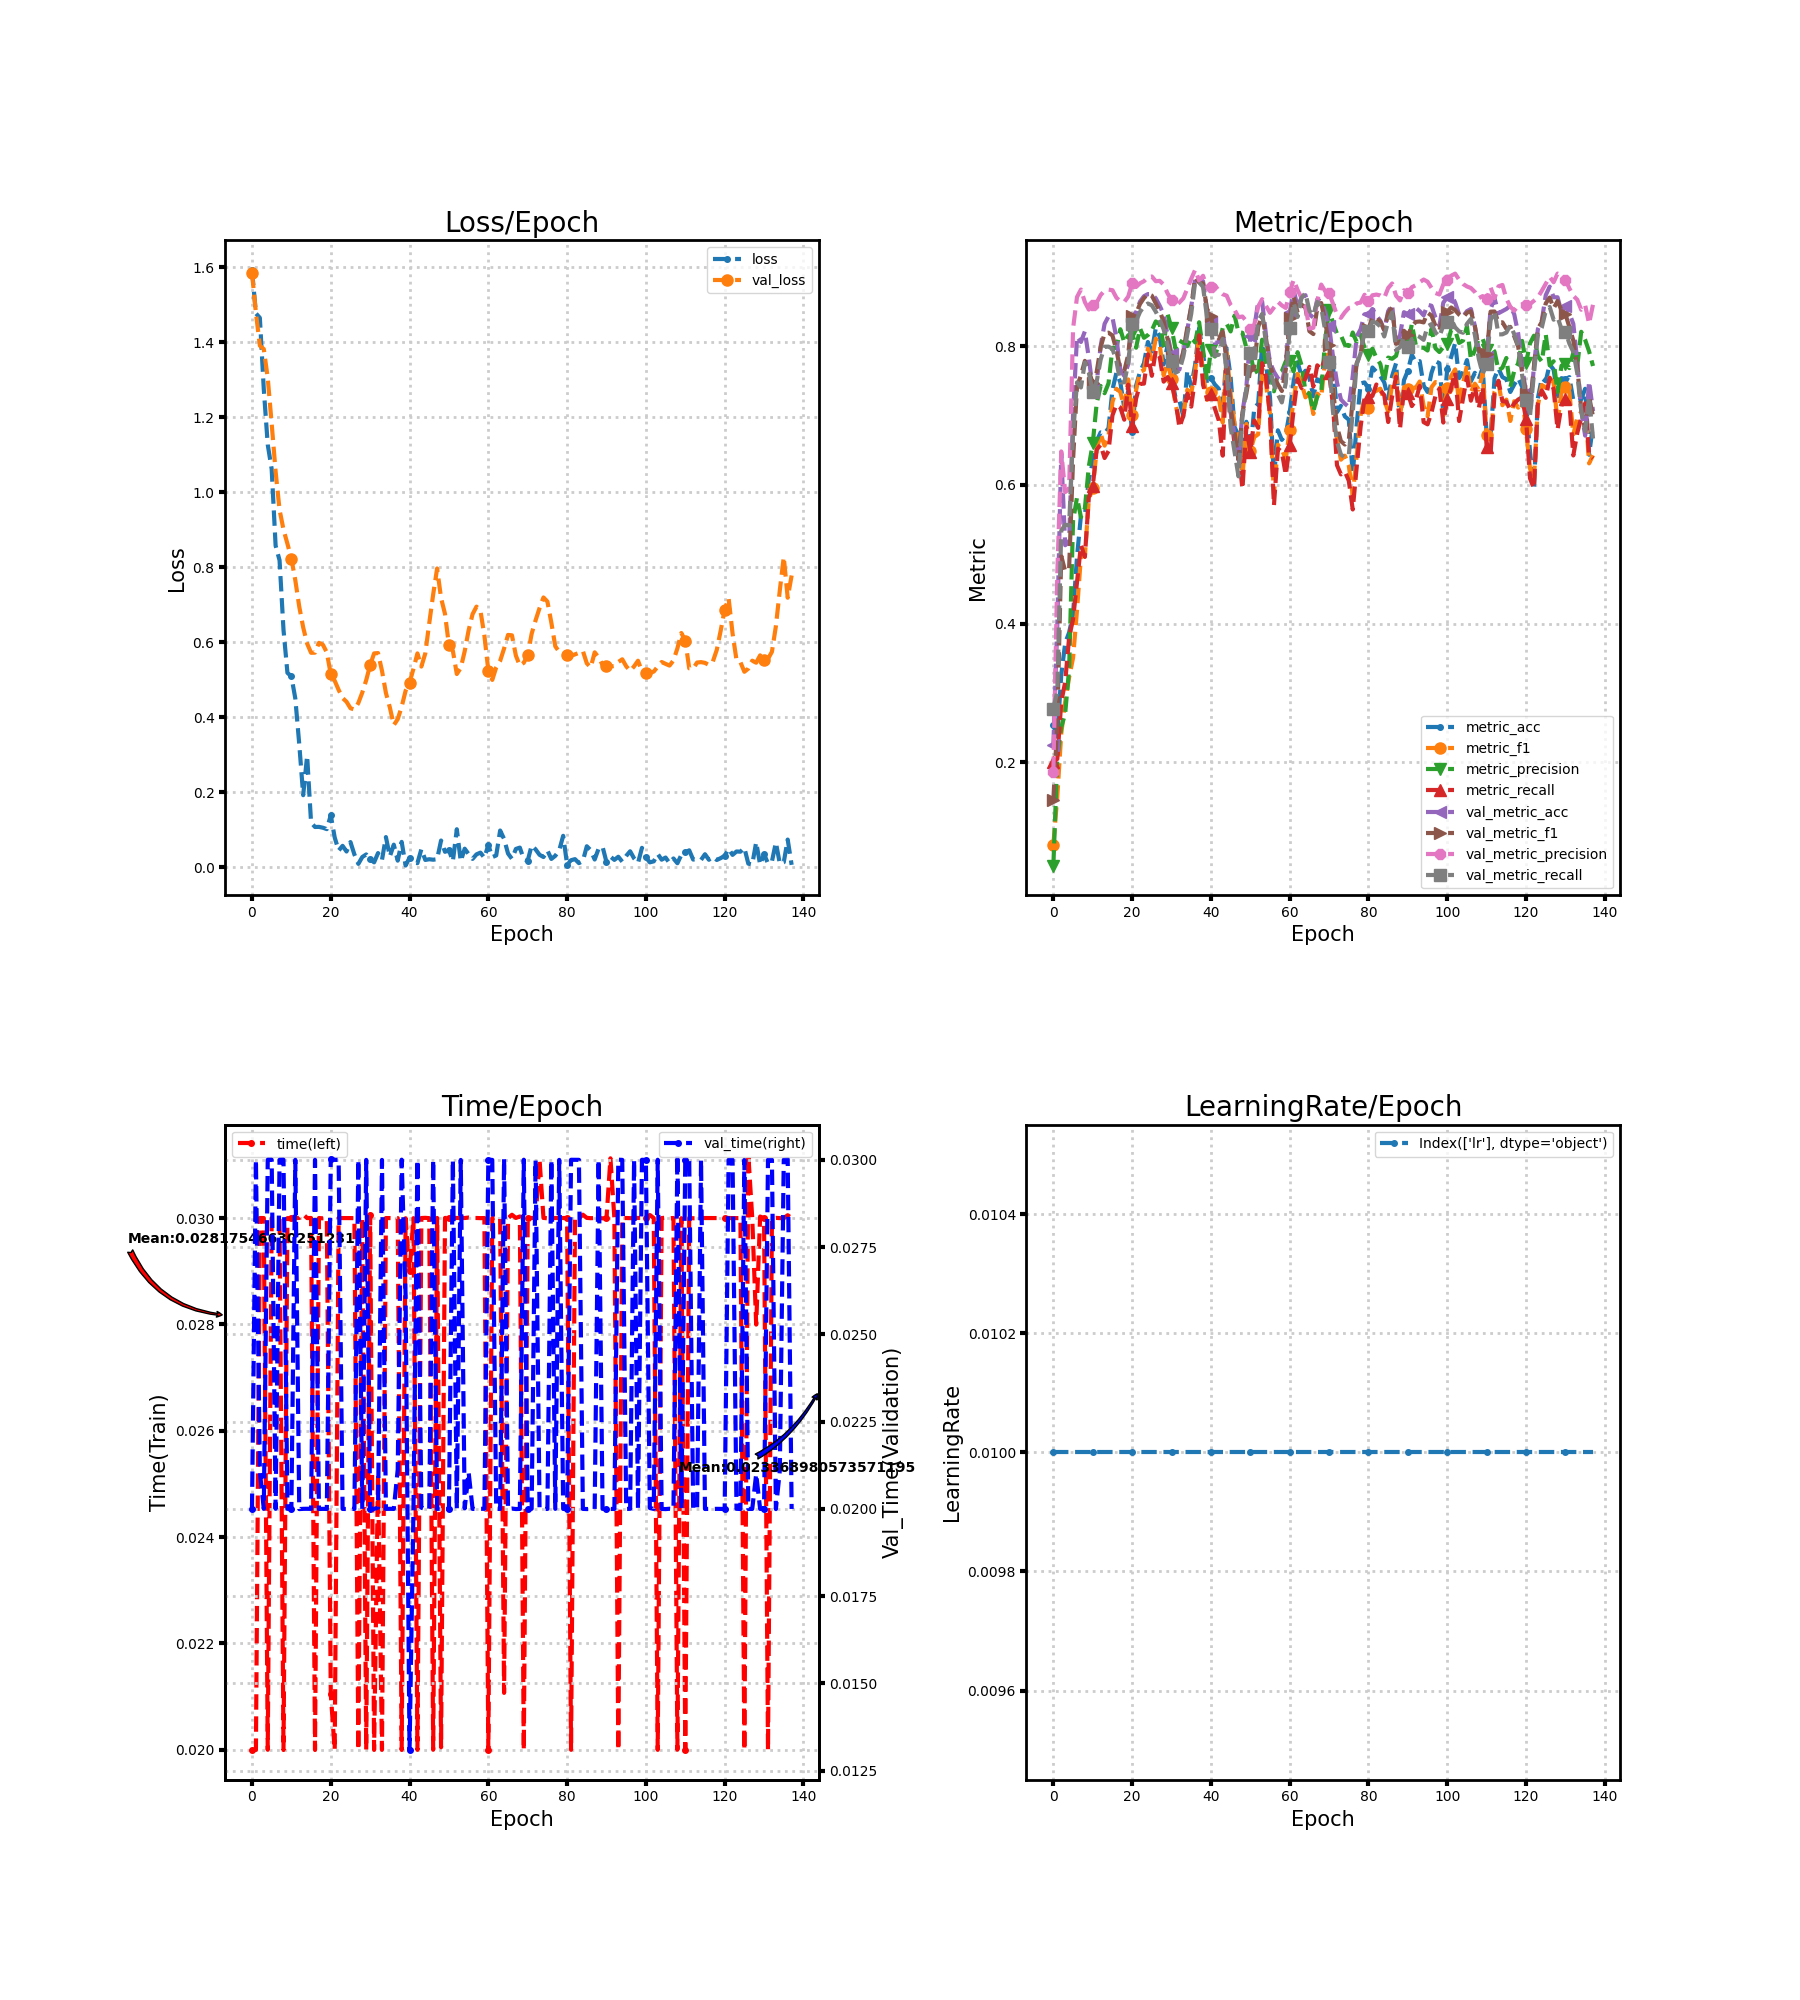

Values plotted in this chart, from the file beside it:
loss, metric_acc, metric_f1, metric_precision, metric_recall, time, lr, val_loss, val_metric_acc, val_metric_f1, val_metric_precision, val_metric_recall, val_time
1.594, 0.2535, 0.08088, 0.05069, 0.2, 0.02, 0.01, 1.586, 0.2243, 0.1453, 0.1857, 0.2771, 0.02
1.477, 0.2366, 0.1505, 0.2054, 0.2047, 0.02, 0.01, 1.479, 0.3978, 0.2568, 0.4715, 0.3021, 0.03
1.465, 0.3257, 0.2409, 0.2501, 0.2867, 0.03, 0.01, 1.391, 0.6452, 0.4976, 0.6485, 0.5341, 0.02106
1.275, 0.3717, 0.2869, 0.2703, 0.3156, 0.03, 0.01, 1.382, 0.5131, 0.4755, 0.5897, 0.5426, 0.02
1.127, 0.3871, 0.3223, 0.3342, 0.38, 0.02, 0.01, 1.305, 0.5177, 0.4799, 0.5941, 0.5416, 0.03
1.062, 0.4132, 0.3504, 0.5483, 0.4062, 0.03, 0.01, 1.183, 0.702, 0.6363, 0.8258, 0.6732, 0.03
0.8578, 0.4962, 0.4191, 0.5819, 0.4595, 0.03, 0.01, 1.055, 0.8141, 0.7421, 0.8713, 0.7481, 0.02
0.8189, 0.5561, 0.4971, 0.5537, 0.513, 0.03, 0.01, 0.9536, 0.8065, 0.7583, 0.8821, 0.7407, 0.03
0.6336, 0.5561, 0.4977, 0.5662, 0.4962, 0.02, 0.01, 0.9008, 0.8218, 0.7792, 0.8639, 0.7769, 0.03
0.5188, 0.6083, 0.5791, 0.6267, 0.5823, 0.03, 0.01, 0.8629, 0.7834, 0.7645, 0.8532, 0.7624, 0.02
0.5094, 0.6329, 0.5954, 0.66, 0.5981, 0.03, 0.01, 0.8236, 0.7389, 0.7469, 0.8603, 0.7338, 0.02
0.4504, 0.6636, 0.6505, 0.7182, 0.6512, 0.03, 0.01, 0.7657, 0.7481, 0.7633, 0.8632, 0.7493, 0.03
0.3285, 0.6759, 0.6738, 0.743, 0.658, 0.03, 0.01, 0.6954, 0.8003, 0.7987, 0.8742, 0.781, 0.01999
0.1925, 0.6743, 0.6568, 0.7325, 0.639, 0.03007, 0.01, 0.6399, 0.8326, 0.8189, 0.8804, 0.7997, 0.02
0.2977, 0.682, 0.6697, 0.7467, 0.649, 0.03, 0.01, 0.5968, 0.8433, 0.8198, 0.882, 0.7997, 0.02
0.1197, 0.7373, 0.7199, 0.7981, 0.7006, 0.03, 0.01, 0.5723, 0.8418, 0.8158, 0.8812, 0.7965, 0.02
0.1078, 0.7619, 0.7389, 0.7978, 0.7158, 0.02, 0.01, 0.5726, 0.8126, 0.7949, 0.8704, 0.7793, 0.03
0.108, 0.7481, 0.7342, 0.8248, 0.7118, 0.03, 0.01, 0.5988, 0.7665, 0.7656, 0.8651, 0.7481, 0.02
0.1057, 0.7112, 0.7117, 0.8058, 0.6943, 0.02999, 0.01, 0.5938, 0.7573, 0.7645, 0.8642, 0.7482, 0.02
0.102, 0.7358, 0.7524, 0.8161, 0.7448, 0.03, 0.01, 0.5731, 0.7742, 0.7881, 0.8719, 0.7751, 0.02
0.139, 0.6759, 0.7016, 0.8192, 0.685, 0.02105, 0.01, 0.5147, 0.8418, 0.8441, 0.8912, 0.833, 0.03004
0.07978, 0.7435, 0.7367, 0.7981, 0.7246, 0.02, 0.01, 0.4977, 0.8495, 0.8477, 0.8858, 0.8365, 0.03
0.04481, 0.7634, 0.7632, 0.8261, 0.7459, 0.03, 0.01, 0.4733, 0.8648, 0.8614, 0.8913, 0.8499, 0.03
0.05748, 0.7757, 0.7659, 0.8125, 0.7464, 0.03, 0.01, 0.4515, 0.8725, 0.8699, 0.8941, 0.8579, 0.02
0.04237, 0.8065, 0.7969, 0.8164, 0.7885, 0.03, 0.01, 0.4417, 0.8756, 0.876, 0.9, 0.862, 0.02
0.06754, 0.7926, 0.7815, 0.8231, 0.7576, 0.03, 0.01, 0.4246, 0.8756, 0.8733, 0.9009, 0.8593, 0.02
0.03444, 0.8264, 0.8112, 0.8361, 0.7941, 0.03, 0.01, 0.4208, 0.8694, 0.8621, 0.8942, 0.8501, 0.02
0.009364, 0.8141, 0.8029, 0.8319, 0.7847, 0.02, 0.01, 0.4383, 0.8587, 0.8511, 0.8947, 0.8385, 0.03
0.02761, 0.7742, 0.7582, 0.8016, 0.7492, 0.03, 0.01, 0.4662, 0.8464, 0.8356, 0.8892, 0.8247, 0.02
0.03452, 0.8018, 0.7773, 0.8466, 0.7558, 0.02, 0.01, 0.4994, 0.8157, 0.8106, 0.8765, 0.8018, 0.03
0.02213, 0.7558, 0.7529, 0.8265, 0.7471, 0.03006, 0.01, 0.5398, 0.7896, 0.7848, 0.8673, 0.7788, 0.02001
0.0134, 0.7266, 0.7167, 0.7967, 0.7221, 0.02, 0.01, 0.5706, 0.7696, 0.7655, 0.8588, 0.762, 0.02
0.03817, 0.722, 0.6927, 0.8085, 0.6832, 0.02518, 0.01, 0.5714, 0.7665, 0.7702, 0.8634, 0.7651, 0.02004
0.01984, 0.6989, 0.7033, 0.805, 0.6999, 0.02, 0.01, 0.5244, 0.7911, 0.7931, 0.8696, 0.7856, 0.03
0.08078, 0.765, 0.7375, 0.8004, 0.7319, 0.03, 0.01, 0.4652, 0.8233, 0.8271, 0.8834, 0.8174, 0.02
0.02902, 0.7419, 0.7324, 0.813, 0.7132, 0.03, 0.01, 0.4264, 0.8571, 0.8575, 0.8977, 0.8472, 0.02
0.06063, 0.7742, 0.764, 0.8058, 0.7552, 0.03, 0.01, 0.3794, 0.8986, 0.8992, 0.9107, 0.8935, 0.02
0.01794, 0.8264, 0.82, 0.8349, 0.8161, 0.03, 0.01, 0.3953, 0.8986, 0.8924, 0.895, 0.8926, 0.02113
0.06799, 0.7896, 0.7614, 0.7952, 0.7447, 0.02, 0.01, 0.4284, 0.894, 0.8909, 0.902, 0.886, 0.03
0.004942, 0.7465, 0.7229, 0.7522, 0.7247, 0.03, 0.01, 0.4709, 0.8525, 0.8543, 0.8848, 0.8422, 0.02611
0.02592, 0.7542, 0.7347, 0.7943, 0.7311, 0.029, 0.01, 0.4927, 0.8356, 0.8442, 0.8858, 0.8248, 0.01309
0.0131, 0.745, 0.7328, 0.7855, 0.7104, 0.03, 0.01, 0.5299, 0.8049, 0.8169, 0.8884, 0.7868, 0.02
0.01129, 0.7389, 0.726, 0.8042, 0.6931, 0.02, 0.01, 0.5706, 0.8065, 0.8116, 0.8803, 0.788, 0.03
0.04847, 0.7035, 0.6902, 0.8265, 0.6424, 0.03, 0.01, 0.5355, 0.8218, 0.8214, 0.8754, 0.811, 0.02003
0.01983, 0.7972, 0.7908, 0.8328, 0.7852, 0.03, 0.01, 0.5707, 0.7803, 0.7816, 0.8733, 0.7622, 0.02
0.0217, 0.7558, 0.7314, 0.8217, 0.7068, 0.03, 0.01, 0.6511, 0.7051, 0.7105, 0.86, 0.6835, 0.02
0.02046, 0.6836, 0.6877, 0.8447, 0.6592, 0.02, 0.01, 0.7281, 0.6713, 0.6755, 0.8529, 0.6482, 0.03
0.02174, 0.6713, 0.6692, 0.8204, 0.6487, 0.03, 0.01, 0.7971, 0.6359, 0.6365, 0.8421, 0.6124, 0.02
0.07169, 0.6221, 0.6113, 0.8197, 0.5943, 0.02005, 0.01, 0.7184, 0.7051, 0.7047, 0.8432, 0.6983, 0.02001
0.04152, 0.6912, 0.6881, 0.7978, 0.6837, 0.03, 0.01, 0.6759, 0.7419, 0.7321, 0.8365, 0.74, 0.02
0.04602, 0.6467, 0.6491, 0.7897, 0.6482, 0.03, 0.01, 0.592, 0.8157, 0.7669, 0.8257, 0.7904, 0.02
0.0163, 0.7112, 0.6691, 0.7619, 0.6931, 0.03, 0.01, 0.5774, 0.8264, 0.7706, 0.8312, 0.7913, 0.03
0.1017, 0.7174, 0.6733, 0.7652, 0.6824, 0.03, 0.01, 0.5156, 0.8648, 0.8279, 0.8577, 0.8369, 0.02
0.01632, 0.8034, 0.7687, 0.8097, 0.7759, 0.03, 0.01, 0.5318, 0.8648, 0.8463, 0.8682, 0.8469, 0.03
0.04982, 0.7742, 0.7447, 0.7732, 0.7556, 0.03, 0.01, 0.5764, 0.8157, 0.8112, 0.8585, 0.8042, 0.02001
0.03524, 0.7266, 0.7027, 0.7651, 0.6996, 0.03001, 0.01, 0.6323, 0.7773, 0.7728, 0.8486, 0.7668, 0.02105
0.02268, 0.6098, 0.5864, 0.7353, 0.5706, 0.03, 0.01, 0.6753, 0.7634, 0.7559, 0.8562, 0.7447, 0.02
0.03476, 0.679, 0.6581, 0.7605, 0.6525, 0.03, 0.01, 0.6954, 0.7542, 0.7454, 0.8644, 0.7307, 0.02
0.03937, 0.6651, 0.6512, 0.764, 0.6478, 0.03, 0.01, 0.6843, 0.7481, 0.7357, 0.8592, 0.7192, 0.02
0.0255, 0.6728, 0.6371, 0.7785, 0.6146, 0.03, 0.01, 0.6183, 0.7727, 0.7665, 0.8555, 0.7475, 0.02
... 78 more rows
